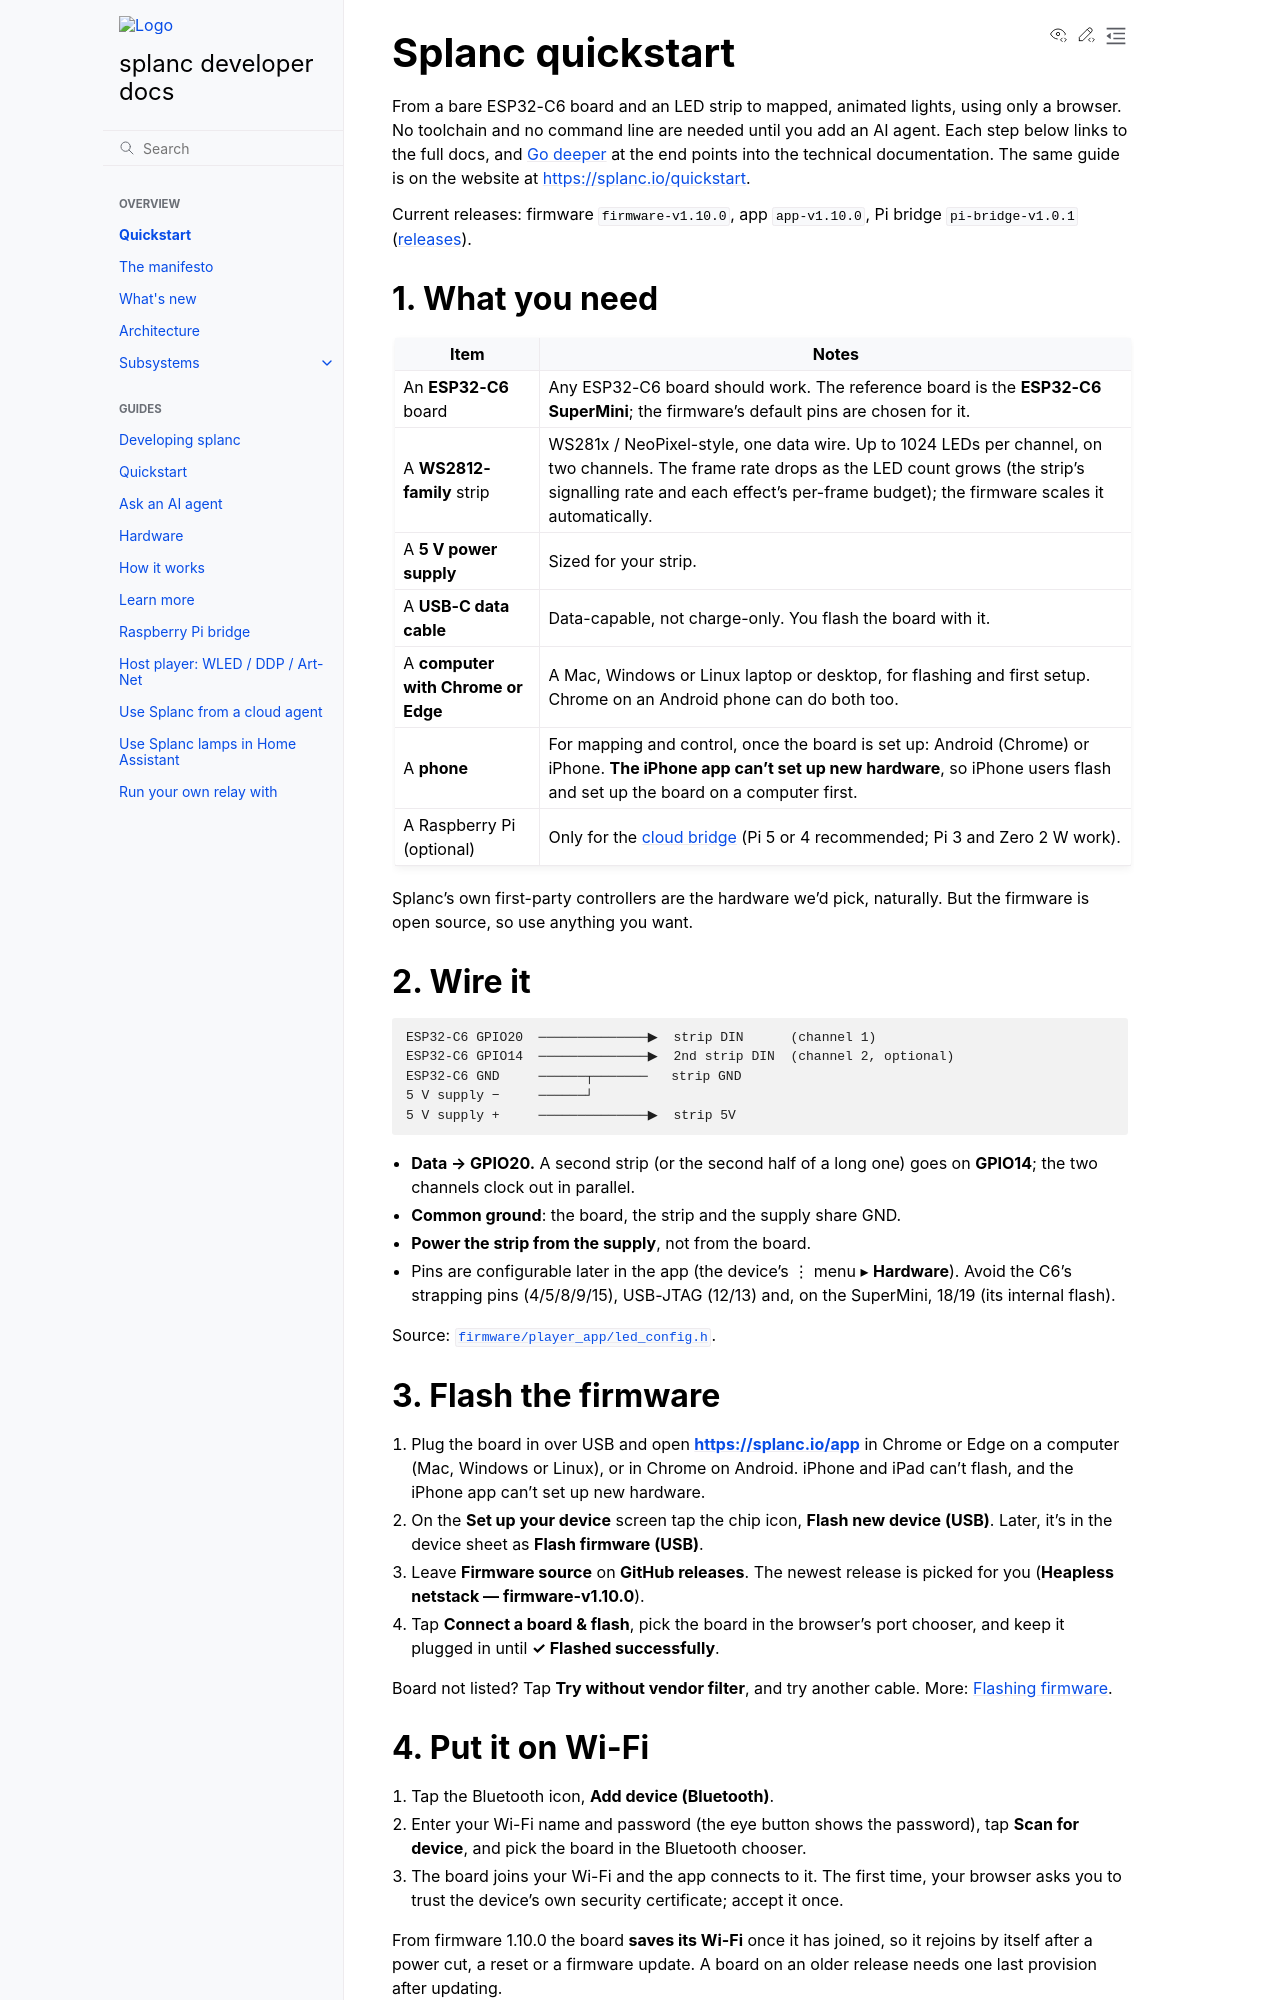

repository: fughilli/splanc · page: docs/docs/quickstart.html · generator: sphinx

<!-- This guide is mirrored, in the website's style, at https://splanc.io/quickstart
     (Studio-Fug/splanc.io: src/pages/quickstartContent.tsx). Keep the two in sync:
     the same sections, steps, labels and facts. Only this file has "Go deeper". -->

# Splanc quickstart

From a bare ESP32-C6 board and an LED strip to mapped, animated lights, using
only a browser. No toolchain and no command line are needed until you add an AI
agent. Each step below links to the full docs, and [Go deeper](#go-deeper) at
the end points into the technical documentation. The same guide is on the
website at <https://splanc.io/quickstart>.

Current releases: firmware `firmware-v1.10.0`, app `app-v1.10.0`, Pi bridge
`pi-bridge-v1.0.1` ([releases](https://github.com/fughilli/splanc/releases)).

## 1. What you need

| Item                               | Notes                                                                                                                                                                                                                                     |
| ---------------------------------- | ----------------------------------------------------------------------------------------------------------------------------------------------------------------------------------------------------------------------------------------- |
| An **ESP32-C6** board              | Any ESP32-C6 board should work. The reference board is the **ESP32-C6 SuperMini**; the firmware's default pins are chosen for it.                                                                                                         |
| A **WS2812-family** strip          | WS281x / NeoPixel-style, one data wire. Up to 1024 LEDs per channel, on two channels. The frame rate drops as the LED count grows (the strip's signalling rate and each effect's per-frame budget); the firmware scales it automatically. |
| A **5 V power supply**             | Sized for your strip.                                                                                                                                                                                                                     |
| A **USB-C data cable**             | Data-capable, not charge-only. You flash the board with it.                                                                                                                                                                               |
| A **computer with Chrome or Edge** | A Mac, Windows or Linux laptop or desktop, for flashing and first setup. Chrome on an Android phone can do both too.                                                                                                                      |
| A **phone**                        | For mapping and control, once the board is set up: Android (Chrome) or iPhone. **The iPhone app can't set up new hardware**, so iPhone users flash and set up the board on a computer first.                                              |
| A Raspberry Pi (optional)          | Only for the [cloud bridge](#7-bring-your-ai-agent) (Pi 5 or 4 recommended; Pi 3 and Zero 2 W work).                                                                                                                                      |

Splanc's own first-party controllers are the hardware we'd pick, naturally. But
the firmware is open source, so use anything you want.

## 2. Wire it

```text
ESP32-C6 GPIO20  ──────────────▶  strip DIN      (channel 1)
ESP32-C6 GPIO14  ──────────────▶  2nd strip DIN  (channel 2, optional)
ESP32-C6 GND     ──────┬───────   strip GND
5 V supply −     ──────┘
5 V supply +     ──────────────▶  strip 5V
```

- **Data → GPIO20.** A second strip (or the second half of a long one) goes on
  **GPIO14**; the two channels clock out in parallel.
- **Common ground**: the board, the strip and the supply share GND.
- **Power the strip from the supply**, not from the board.
- Pins are configurable later in the app (the device's ⋮ menu ▸
  **Hardware**). Avoid the C6's strapping pins (4/5/8/9/15), USB-JTAG (12/13)
  and, on the SuperMini, 18/19 (its internal flash).

Source: [`firmware/player_app/led_config.h`](../firmware/player_app/led_config.h).

## 3. Flash the firmware

1. Plug the board in over USB and open **<https://splanc.io/app>** in Chrome or
   Edge on a computer (Mac, Windows or Linux), or in Chrome on Android. iPhone
   and iPad can't flash, and the iPhone app can't set up new hardware.
2. On the **Set up your device** screen tap the chip icon, **Flash new device
   (USB)**. Later, it's in the device sheet as **Flash firmware (USB)**.
3. Leave **Firmware source** on **GitHub releases**. The newest release is
   picked for you (**Heapless netstack — firmware-v1.10.0**).
4. Tap **Connect a board & flash**, pick the board in the browser's port
   chooser, and keep it plugged in until **✓ Flashed successfully**.

Board not listed? Tap **Try without vendor filter**, and try another cable.
More: [Flashing firmware](user-guide.md#flashing-firmware).
